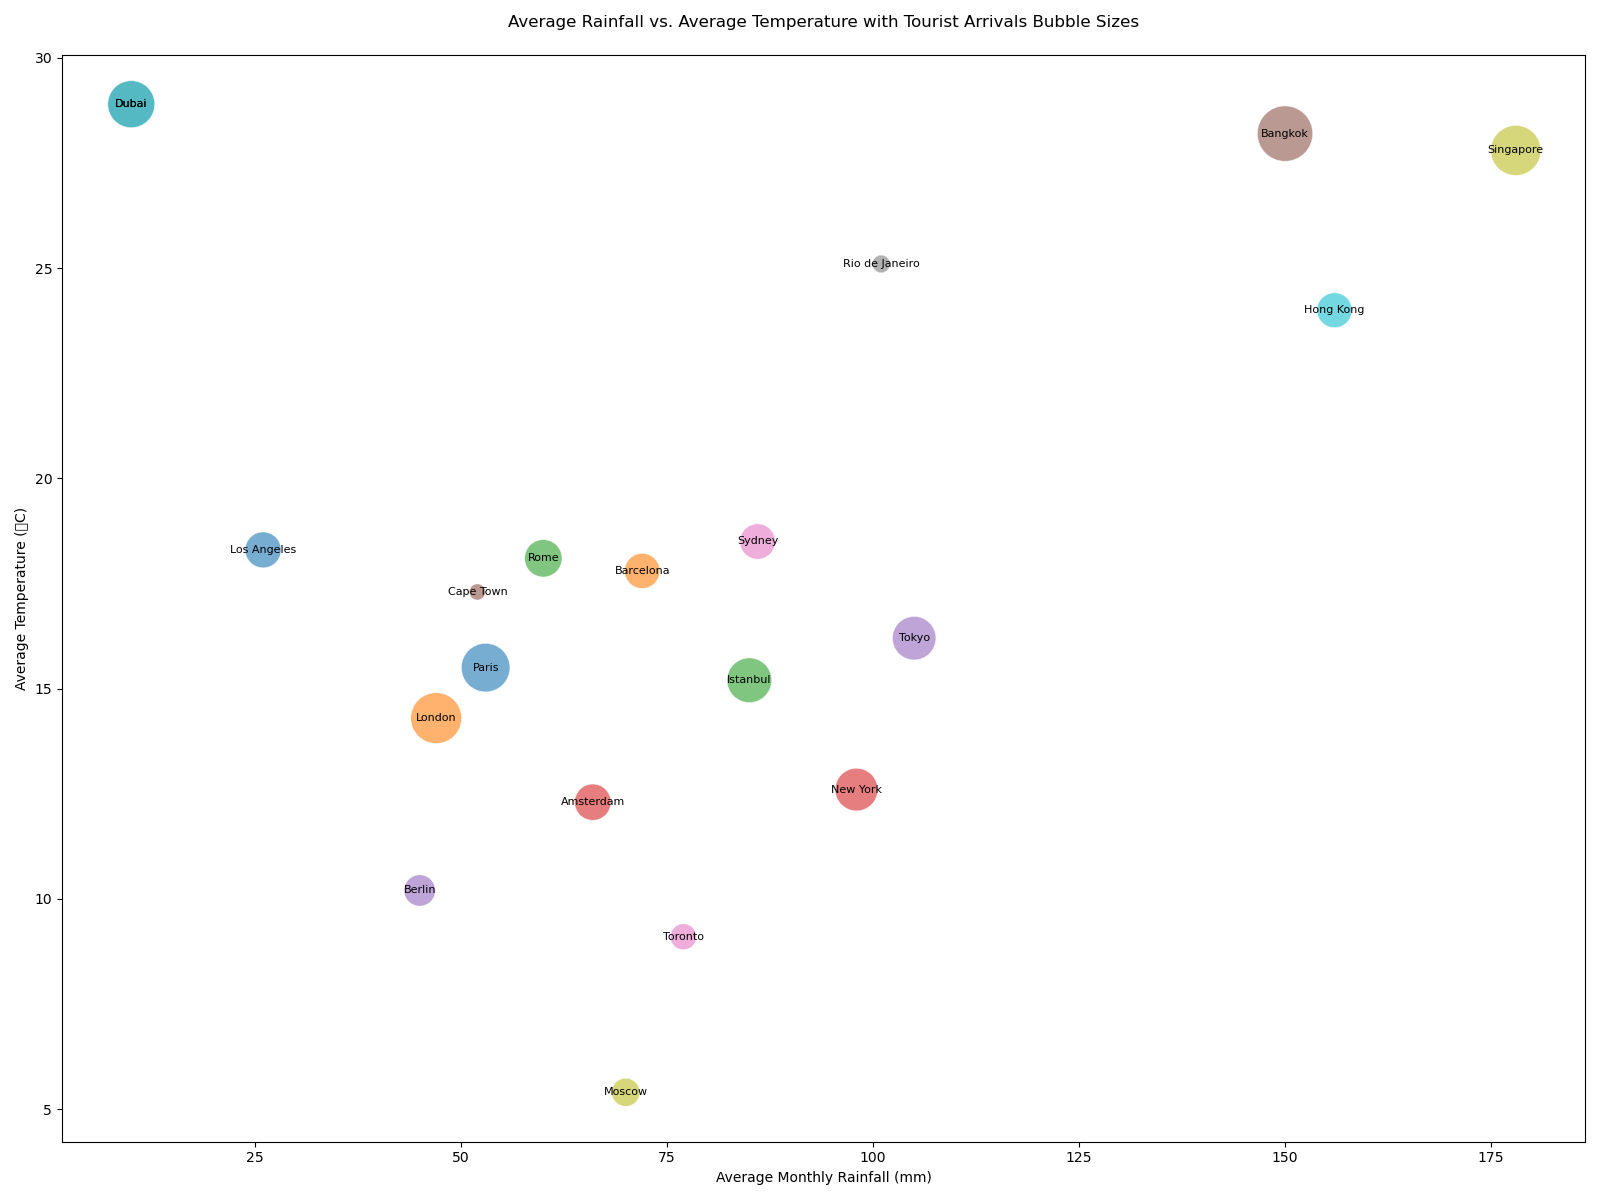

Data behind this chart, as committed beside it:
City, Avg Rainfall (mm), Avg Temp (°C), Tourist Arrivals (millions)
Paris, 53, 15.5, 17.44
London, 47, 14.3, 19.10
Rome, 60, 18.1, 10.32
New York, 98, 12.6, 13.40
Tokyo, 105, 16.2, 13.98
Bangkok, 150, 28.2, 22.67
Sydney, 86, 18.5, 9.23
Dubai, 10, 28.9, 16.33
Singapore, 178, 27.8, 18.50
Hong Kong, 156, 24.0, 9.03
Los Angeles, 26, 18.3, 9.50
Barcelona, 72, 17.8, 9.09
Istanbul, 85, 15.2, 14.72
Amsterdam, 66, 12.3, 9.72
Berlin, 45, 10.2, 7.23
Cape Town, 52, 17.3, 1.93
Toronto, 77, 9.1, 4.97
Rio de Janeiro, 101, 25.1, 2.33
Moscow, 70, 5.4, 5.82
Dubai, 10, 28.9, 16.33
